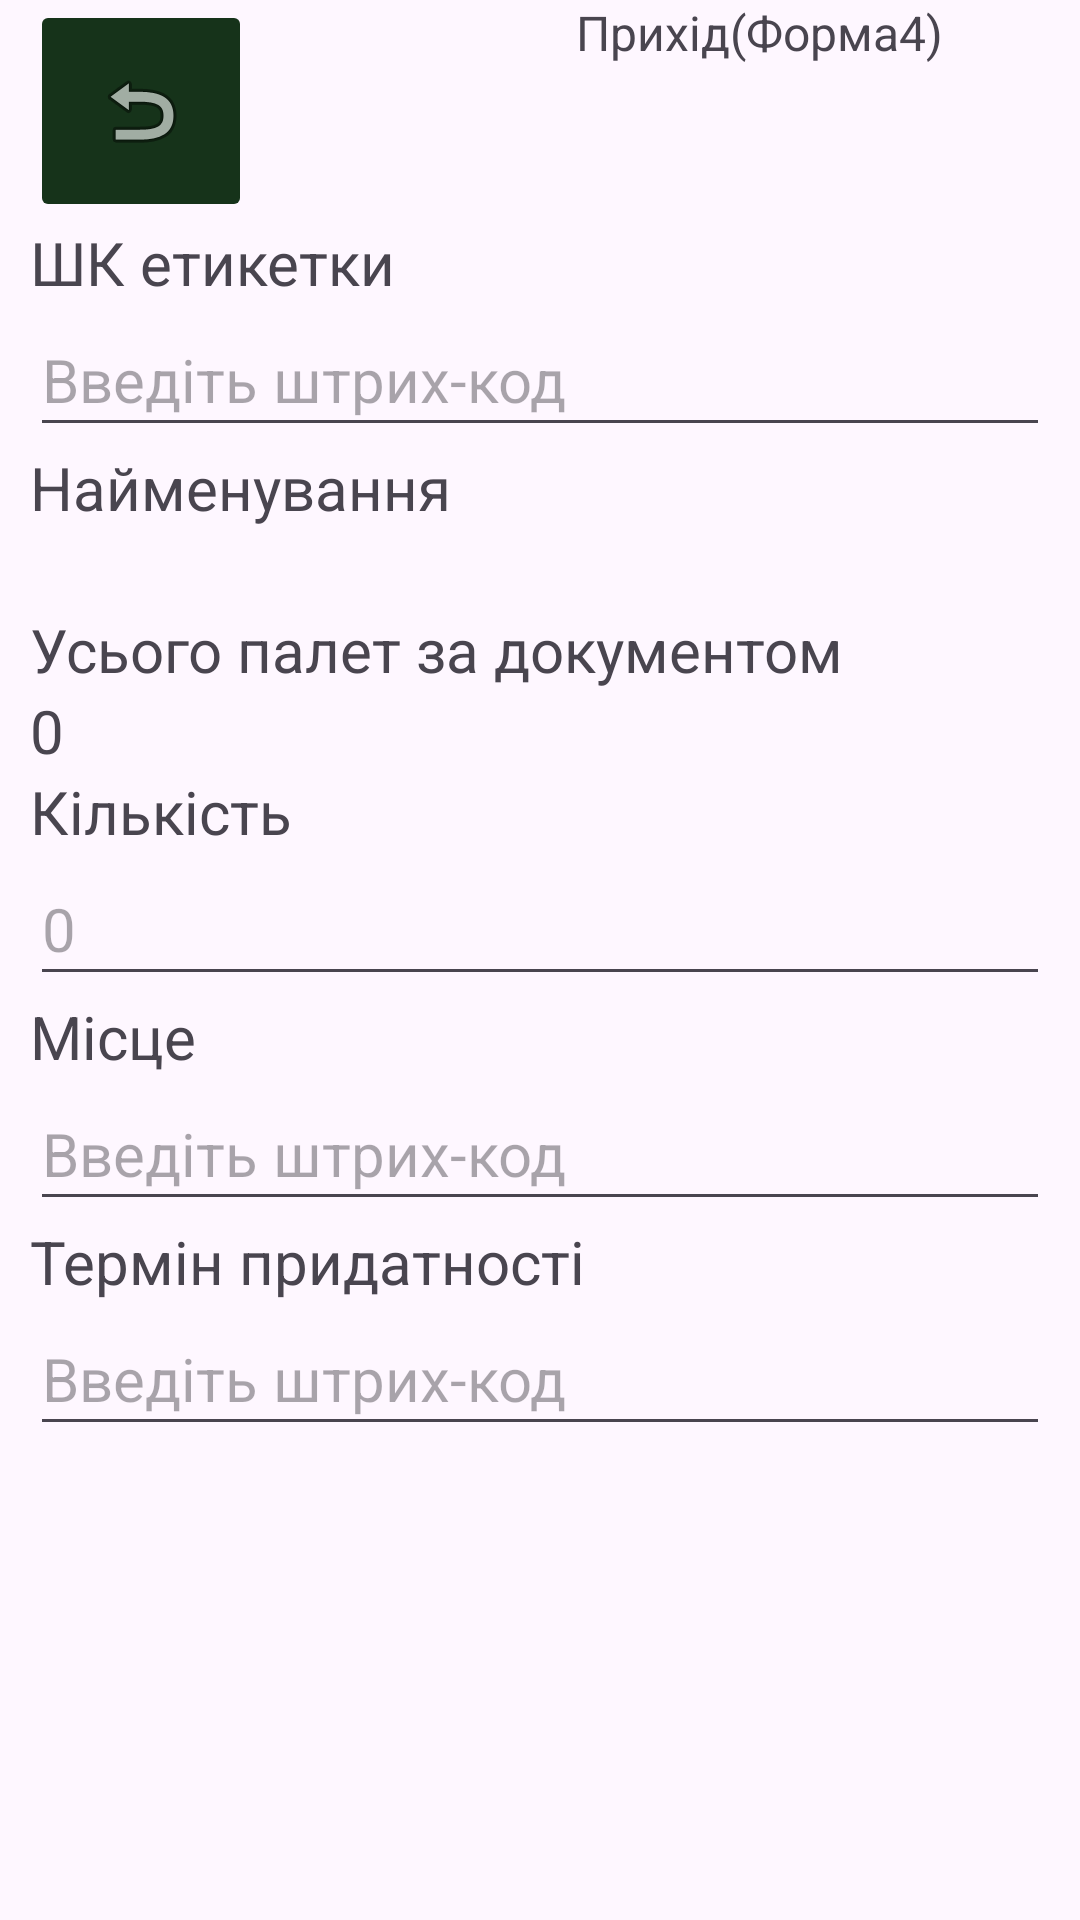

Layout XML and referenced resources for this Android screen:
<!-- AndroidManifest.xml: application theme Theme.DCTFESUKRv12 -->
<!-- res/layout/activity_form4.xml -->
<?xml version="1.0" encoding="utf-8"?>
<ScrollView xmlns:android="http://schemas.android.com/apk/res/android"
    xmlns:app="http://schemas.android.com/apk/res-auto"
    xmlns:tools="http://schemas.android.com/tools"
    android:id="@+id/scrollView"
    android:layout_width="match_parent"
    android:layout_height="match_parent"
    android:fillViewport="true">

    <androidx.constraintlayout.widget.ConstraintLayout
        android:id="@+id/main"
        android:layout_width="match_parent"
        android:layout_height="wrap_content"
        android:layout_marginTop="0dp"
        tools:context=".form4">

        <ImageButton
            android:id="@+id/imageButton2"
            android:layout_width="74dp"
            android:layout_height="74dp"
            android:layout_marginStart="10dp"
            android:backgroundTint="#16331A"
            android:contentDescription="@string/btn_dback"
            android:focusable="false"
            android:focusableInTouchMode="false"
            android:onClick="startMenu1"
            app:layout_constraintStart_toStartOf="parent"
            app:layout_constraintTop_toTopOf="parent"
            app:srcCompat="@android:drawable/ic_menu_revert"
            tools:ignore="ImageContrastCheck" />

        <TextView
            android:id="@+id/textView"
            android:layout_width="230dp"
            android:layout_height="30dp"
            android:layout_marginStart="108dp"
            android:text="Прихід(Форма4)"
            android:textSize="16sp"
            app:layout_constraintEnd_toEndOf="parent"
            app:layout_constraintHorizontal_bias="0.0"
            app:layout_constraintStart_toEndOf="@+id/imageButton2"
            app:layout_constraintTop_toTopOf="parent" />

        <TextView
            android:id="@+id/f4_l1"
            android:layout_width="0dp"
            android:layout_height="wrap_content"
            android:layout_marginStart="10dp"
            android:layout_marginEnd="10dp"
            android:text="@string/bc_l"
            android:textSize="20sp"
            app:layout_constraintEnd_toEndOf="parent"
            app:layout_constraintStart_toStartOf="parent"
            app:layout_constraintTop_toBottomOf="@+id/imageButton2" />

        <EditText
            android:id="@+id/f4_editText1"
            android:layout_width="0dp"
            android:layout_height="wrap_content"
            android:layout_marginStart="10dp"
            android:layout_marginEnd="10dp"
            android:hint="@string/bc"
            android:inputType="text"
            android:minHeight="48dp"
            android:textSize="20sp"
            app:layout_constraintEnd_toEndOf="parent"
            app:layout_constraintStart_toStartOf="parent"
            app:layout_constraintTop_toBottomOf="@+id/f4_l1" />

        <TextView
            android:id="@+id/f4_l2"
            android:layout_width="0dp"
            android:layout_height="wrap_content"
            android:layout_marginStart="10dp"
            android:layout_marginEnd="10dp"
            android:text="@string/name_tov"
            android:textSize="20sp"
            app:layout_constraintEnd_toEndOf="parent"
            app:layout_constraintStart_toStartOf="parent"
            app:layout_constraintTop_toBottomOf="@+id/f4_editText1" />

        <TextView
            android:id="@+id/f4_l2_1"
            android:layout_width="0dp"
            android:layout_height="wrap_content"
            android:layout_marginStart="10dp"
            android:layout_marginEnd="10dp"
            android:text=""
            android:textSize="20sp"
            app:layout_constraintEnd_toEndOf="parent"
            app:layout_constraintStart_toStartOf="parent"
            app:layout_constraintTop_toBottomOf="@+id/f4_l2" />

        <TextView
            android:id="@+id/f4_l3"
            android:layout_width="0dp"
            android:layout_height="wrap_content"
            android:layout_marginStart="10dp"
            android:layout_marginEnd="10dp"
            android:text="@string/count_tov_doc"
            android:textSize="20sp"
            app:layout_constraintEnd_toEndOf="parent"
            app:layout_constraintStart_toStartOf="parent"
            app:layout_constraintTop_toBottomOf="@+id/f4_l2_1" />

        <TextView
            android:id="@+id/f4_l3_1"
            android:layout_width="0dp"
            android:layout_height="wrap_content"
            android:layout_marginStart="10dp"
            android:layout_marginEnd="10dp"
            android:text="@string/zero"
            android:textSize="20sp"
            app:layout_constraintEnd_toEndOf="parent"
            app:layout_constraintStart_toStartOf="parent"
            app:layout_constraintTop_toBottomOf="@+id/f4_l3" />

        <TextView
            android:id="@+id/f4_l4"
            android:layout_width="0dp"
            android:layout_height="wrap_content"
            android:layout_marginStart="10dp"
            android:layout_marginEnd="10dp"
            android:text="@string/count"
            android:textSize="20sp"
            app:layout_constraintEnd_toEndOf="parent"
            app:layout_constraintStart_toStartOf="parent"
            app:layout_constraintTop_toBottomOf="@+id/f4_l3_1" />

        <EditText
            android:id="@+id/f4_editText2"
            android:layout_width="0dp"
            android:layout_height="wrap_content"
            android:layout_marginStart="10dp"
            android:layout_marginEnd="10dp"
            android:hint="@string/zero"
            android:inputType="numberDecimal"
            android:minHeight="48dp"
            android:textSize="20sp"
            app:layout_constraintEnd_toEndOf="parent"
            app:layout_constraintStart_toStartOf="parent"
            app:layout_constraintTop_toBottomOf="@+id/f4_l4" />

        <TextView
            android:id="@+id/f4_l5"
            android:layout_width="0dp"
            android:layout_height="wrap_content"
            android:layout_marginStart="10dp"
            android:layout_marginEnd="10dp"
            android:text="@string/place"
            android:textSize="20sp"
            app:layout_constraintEnd_toEndOf="parent"
            app:layout_constraintStart_toStartOf="parent"
            app:layout_constraintTop_toBottomOf="@+id/f4_editText2" />

        <EditText
            android:id="@+id/f4_editText3"
            android:layout_width="0dp"
            android:layout_height="wrap_content"
            android:layout_marginStart="10dp"
            android:layout_marginEnd="10dp"
            android:hint="@string/bc"
            android:inputType="text"
            android:minHeight="48dp"
            android:textSize="20sp"
            app:layout_constraintEnd_toEndOf="parent"
            app:layout_constraintStart_toStartOf="parent"
            app:layout_constraintTop_toBottomOf="@+id/f4_l5" />

        <TextView
            android:id="@+id/f4_l6"
            android:layout_width="0dp"
            android:layout_height="wrap_content"
            android:layout_marginStart="10dp"
            android:layout_marginEnd="10dp"
            android:text="@string/exp"
            android:textSize="20sp"
            app:layout_constraintEnd_toEndOf="parent"
            app:layout_constraintStart_toStartOf="parent"
            app:layout_constraintTop_toBottomOf="@+id/f4_editText3" />

        <EditText
            android:id="@+id/f4_editText4"
            android:layout_width="0dp"
            android:layout_height="wrap_content"
            android:layout_marginStart="10dp"
            android:layout_marginEnd="10dp"
            android:hint="@string/bc"
            android:inputType="text"
            android:minHeight="48dp"
            android:textSize="20sp"
            app:layout_constraintEnd_toEndOf="parent"
            app:layout_constraintStart_toStartOf="parent"
            app:layout_constraintTop_toBottomOf="@+id/f4_l6" />

    </androidx.constraintlayout.widget.ConstraintLayout>
</ScrollView>
<!-- resources referenced by this layout -->
<resources>
  <string name="bc">Введіть штрих-код</string>
  <string name="bc_l">ШК етикетки</string>
  <string name="btn_dback">На головну</string>
  <string name="count">Кількість</string>
  <string name="count_tov_doc">Усього палет за документом</string>
  <string name="exp">Термін придатності</string>
  <string name="name_tov">Найменування</string>
  <string name="place">Місце</string>
  <string name="zero">0</string>
  <style name="Theme.DCTFESUKRv12" parent="Base.Theme.DCTFESUKRv12" />
  <style name="Base.Theme.DCTFESUKRv12" parent="Theme.Material3.DayNight.NoActionBar">
          
          
      </style>
</resources>
